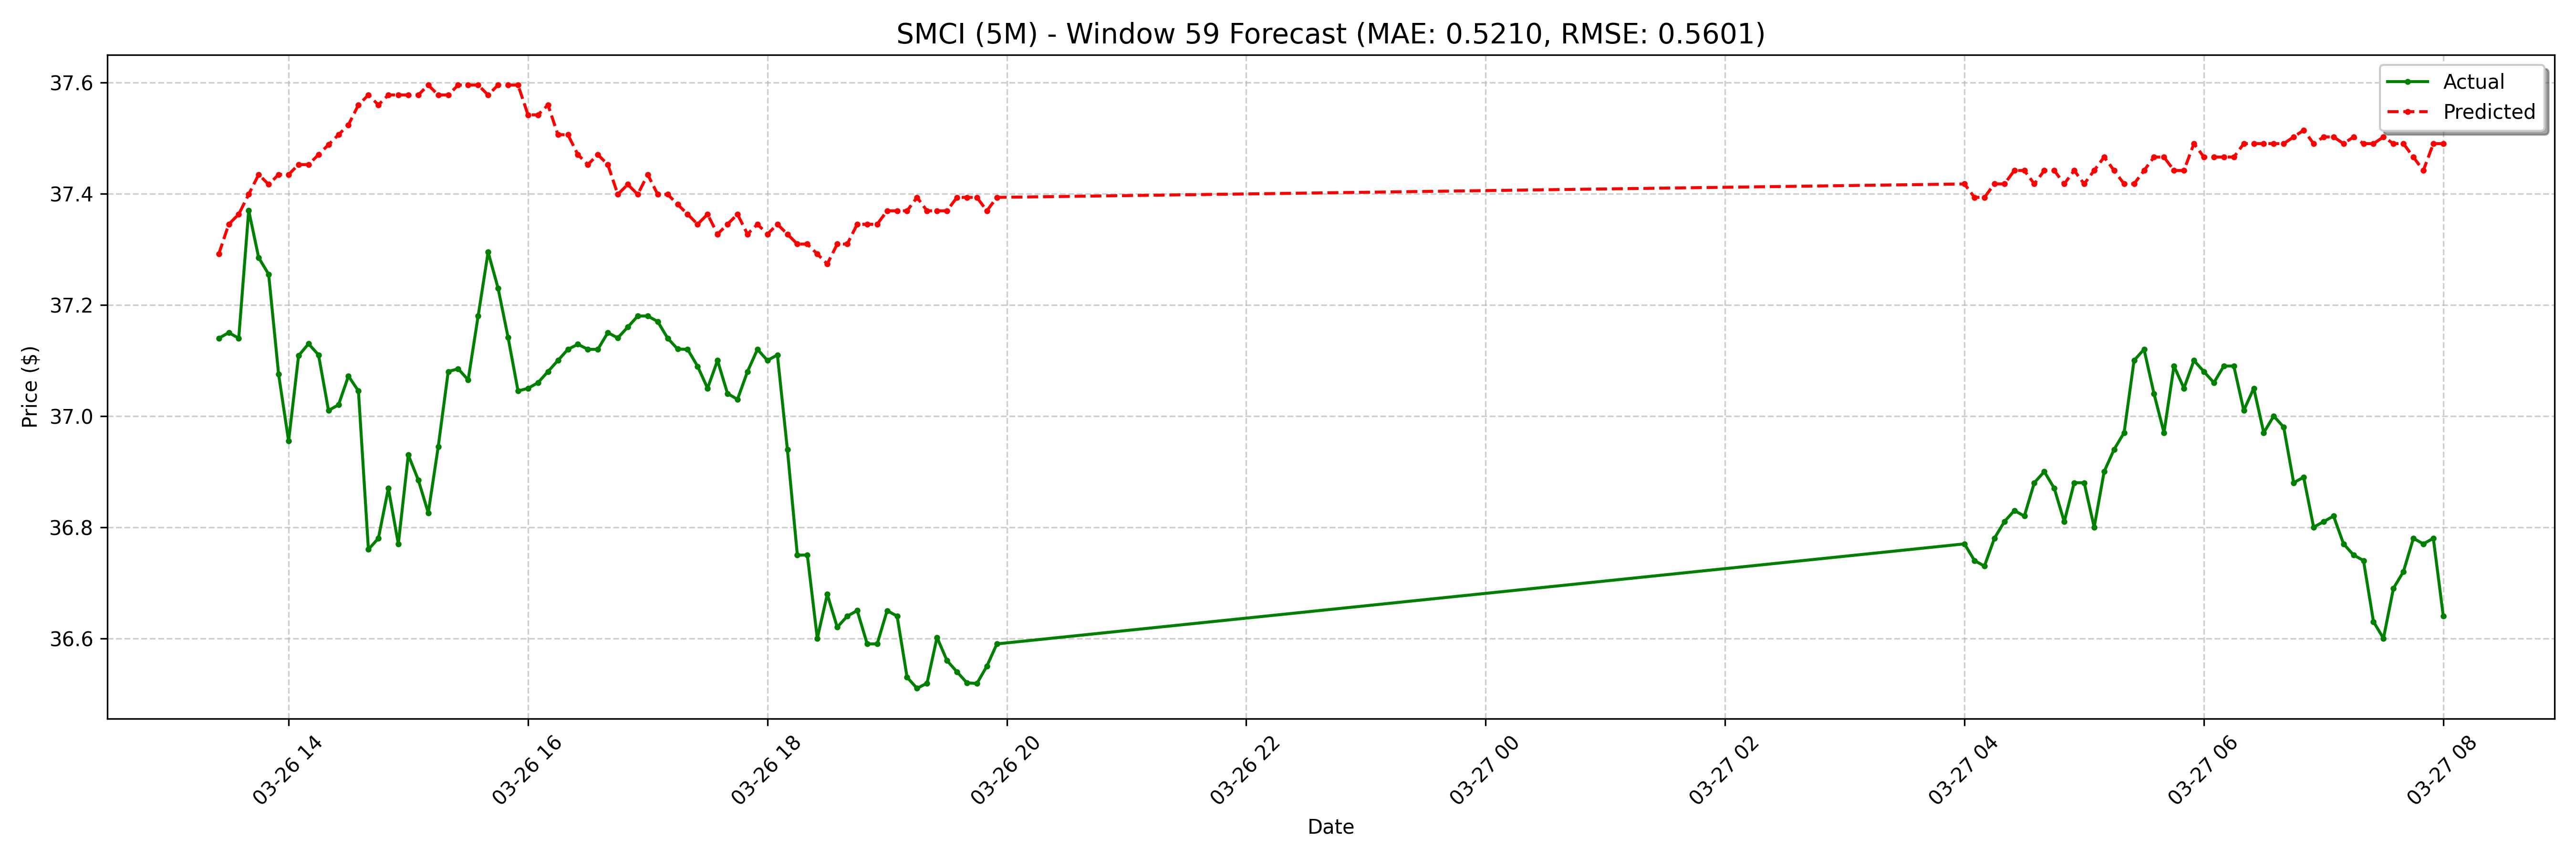

Values plotted in this chart, from the file beside it:
date, actual, forecast
2025-03-26 13:25:00-04:00, 37.14, 37.29
2025-03-26 13:30:00-04:00, 37.15, 37.35
2025-03-26 13:35:00-04:00, 37.14, 37.36
2025-03-26 13:40:00-04:00, 37.37, 37.4
2025-03-26 13:45:00-04:00, 37.28, 37.43
2025-03-26 13:50:00-04:00, 37.26, 37.42
2025-03-26 13:55:00-04:00, 37.08, 37.43
2025-03-26 14:00:00-04:00, 36.95, 37.43
2025-03-26 14:05:00-04:00, 37.11, 37.45
2025-03-26 14:10:00-04:00, 37.13, 37.45
2025-03-26 14:15:00-04:00, 37.11, 37.47
2025-03-26 14:20:00-04:00, 37.01, 37.49
2025-03-26 14:25:00-04:00, 37.02, 37.51
2025-03-26 14:30:00-04:00, 37.07, 37.52
2025-03-26 14:35:00-04:00, 37.05, 37.56
2025-03-26 14:40:00-04:00, 36.76, 37.58
2025-03-26 14:45:00-04:00, 36.78, 37.56
2025-03-26 14:50:00-04:00, 36.87, 37.58
2025-03-26 14:55:00-04:00, 36.77, 37.58
2025-03-26 15:00:00-04:00, 36.93, 37.58
2025-03-26 15:05:00-04:00, 36.88, 37.58
2025-03-26 15:10:00-04:00, 36.83, 37.6
2025-03-26 15:15:00-04:00, 36.95, 37.58
2025-03-26 15:20:00-04:00, 37.08, 37.58
2025-03-26 15:25:00-04:00, 37.09, 37.6
2025-03-26 15:30:00-04:00, 37.06, 37.6
2025-03-26 15:35:00-04:00, 37.18, 37.6
2025-03-26 15:40:00-04:00, 37.3, 37.58
2025-03-26 15:45:00-04:00, 37.23, 37.6
2025-03-26 15:50:00-04:00, 37.14, 37.6
2025-03-26 15:55:00-04:00, 37.05, 37.6
2025-03-26 16:00:00-04:00, 37.05, 37.54
2025-03-26 16:05:00-04:00, 37.06, 37.54
2025-03-26 16:10:00-04:00, 37.08, 37.56
2025-03-26 16:15:00-04:00, 37.1, 37.51
2025-03-26 16:20:00-04:00, 37.12, 37.51
2025-03-26 16:25:00-04:00, 37.13, 37.47
2025-03-26 16:30:00-04:00, 37.12, 37.45
2025-03-26 16:35:00-04:00, 37.12, 37.47
2025-03-26 16:40:00-04:00, 37.15, 37.45
2025-03-26 16:45:00-04:00, 37.14, 37.4
2025-03-26 16:50:00-04:00, 37.16, 37.42
2025-03-26 16:55:00-04:00, 37.18, 37.4
2025-03-26 17:00:00-04:00, 37.18, 37.43
2025-03-26 17:05:00-04:00, 37.17, 37.4
2025-03-26 17:10:00-04:00, 37.14, 37.4
2025-03-26 17:15:00-04:00, 37.12, 37.38
2025-03-26 17:20:00-04:00, 37.12, 37.36
2025-03-26 17:25:00-04:00, 37.09, 37.35
2025-03-26 17:30:00-04:00, 37.05, 37.36
2025-03-26 17:35:00-04:00, 37.1, 37.33
2025-03-26 17:40:00-04:00, 37.04, 37.35
2025-03-26 17:45:00-04:00, 37.03, 37.36
2025-03-26 17:50:00-04:00, 37.08, 37.33
2025-03-26 17:55:00-04:00, 37.12, 37.35
2025-03-26 18:00:00-04:00, 37.1, 37.33
2025-03-26 18:05:00-04:00, 37.11, 37.35
2025-03-26 18:10:00-04:00, 36.94, 37.33
2025-03-26 18:15:00-04:00, 36.75, 37.31
2025-03-26 18:20:00-04:00, 36.75, 37.31
... 68 more rows
